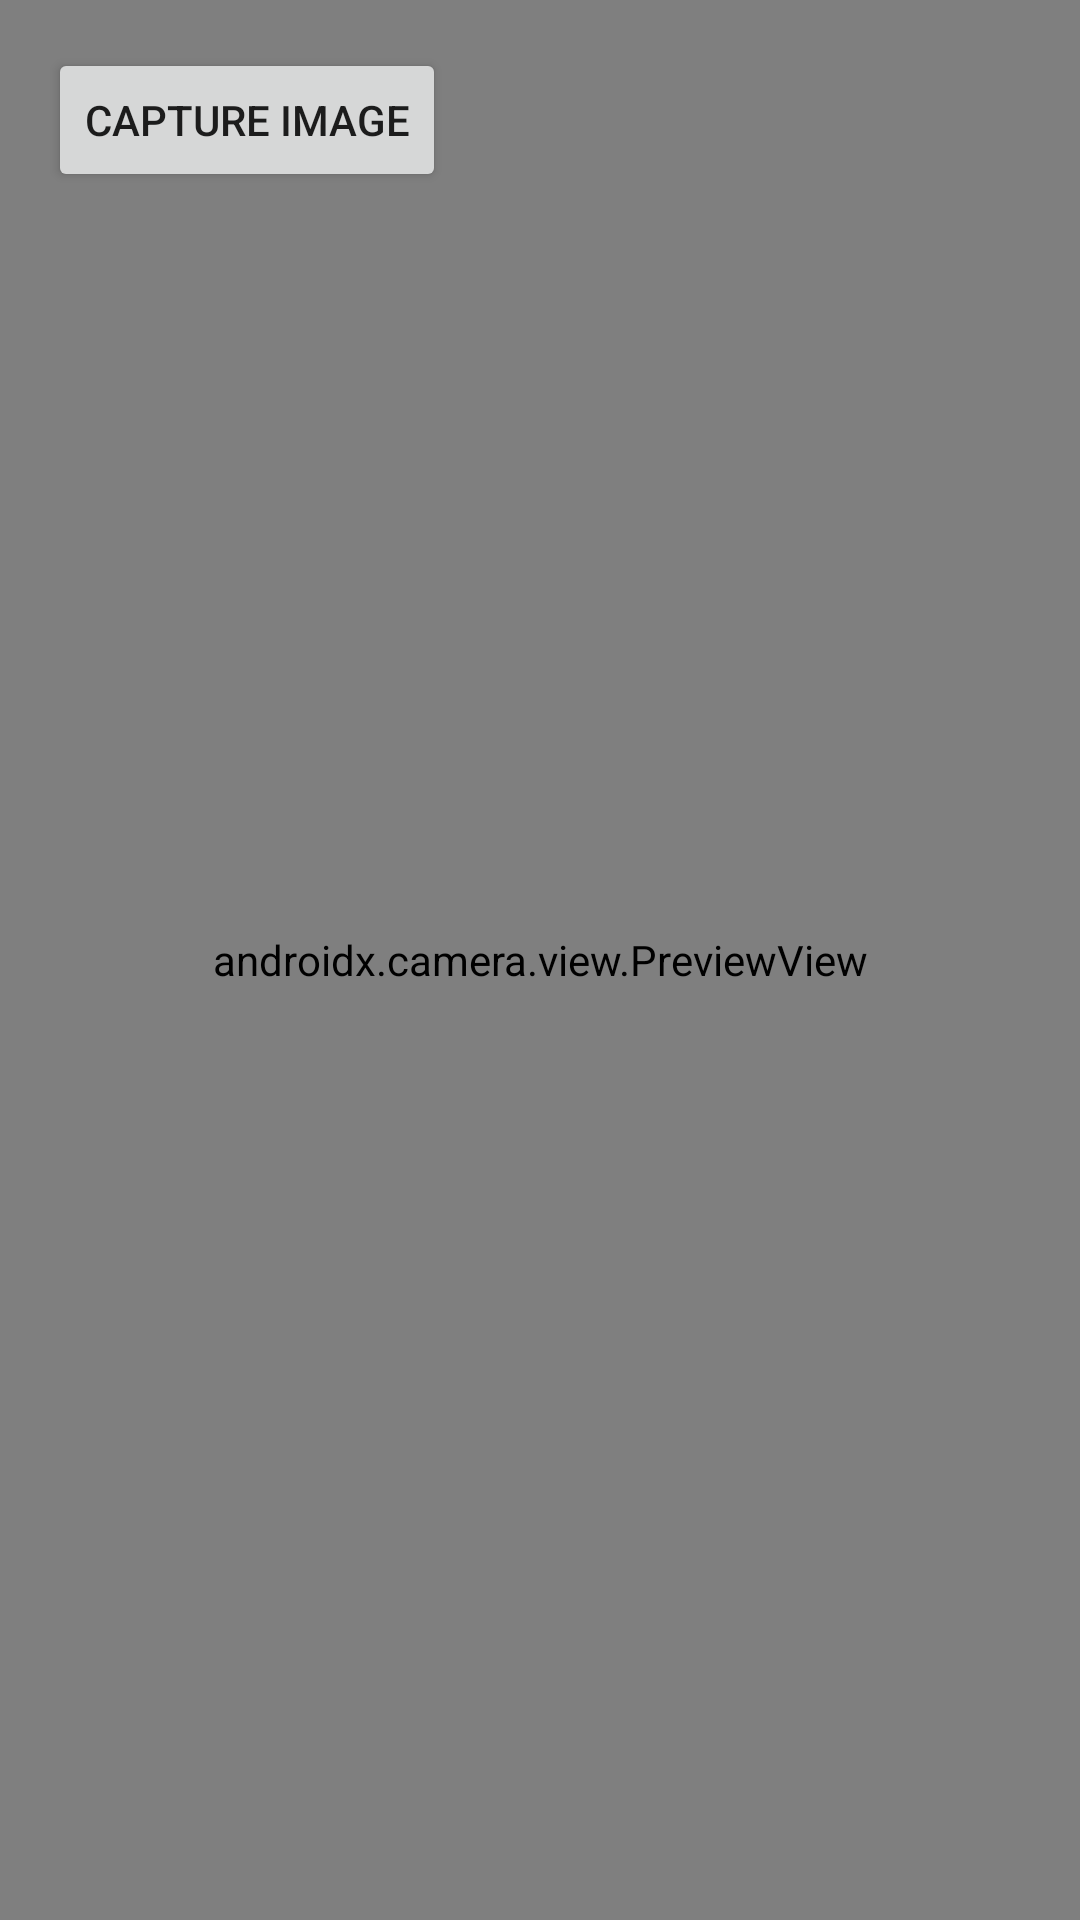

Write the Android layout XML for this screen, with the resource values it uses.
<!-- AndroidManifest.xml: application theme Theme.GPTSnap -->
<!-- res/layout/activity_main.xml -->
<?xml version="1.0" encoding="utf-8"?>
<FrameLayout
    xmlns:android="http://schemas.android.com/apk/res/android"
    xmlns:app="http://schemas.android.com/apk/res-auto"
    xmlns:tools="http://schemas.android.com/tools"
    android:layout_width="match_parent"
    android:layout_height="match_parent"
    tools:context=".MainActivity">

    <androidx.camera.view.PreviewView
        android:id="@+id/previewView"
        android:layout_width="match_parent"
        android:layout_height="match_parent" />

    <LinearLayout
        android:layout_width="match_parent"
        android:layout_height="match_parent"
        android:orientation="vertical"
        android:padding="16dp">

        <Button
            android:id="@+id/captureImageButton"
            android:layout_width="wrap_content"
            android:layout_height="wrap_content"
            android:text="Capture Image"
            android:onClick="captureImage" />

        
    </LinearLayout>

</FrameLayout>
<!-- resources referenced by this layout -->
<resources>
  <style name="Theme.GPTSnap" parent="Theme.MaterialComponents.DayNight.DarkActionBar">
          
          <item name="colorPrimary">@color/purple_500</item>
          <item name="colorPrimaryVariant">@color/purple_700</item>
          <item name="colorOnPrimary">@color/white</item>
          
          <item name="colorSecondary">@color/teal_200</item>
          <item name="colorSecondaryVariant">@color/teal_700</item>
          <item name="colorOnSecondary">@color/black</item>
          
          <item name="android:statusBarColor">?attr/colorPrimaryVariant</item>
          
      </style>
  <!-- not gathered from this repository: default colours our renderer supplied (Android Studio template values) -->
  <color name="purple_500">#FF6200EE</color>
  <color name="purple_700">#FF3700B3</color>
  <color name="teal_200">#FF03DAC5</color>
  <color name="teal_700">#FF018786</color>
  <color name="black">#FF000000</color>
  <color name="white">#FFFFFFFF</color>
</resources>
